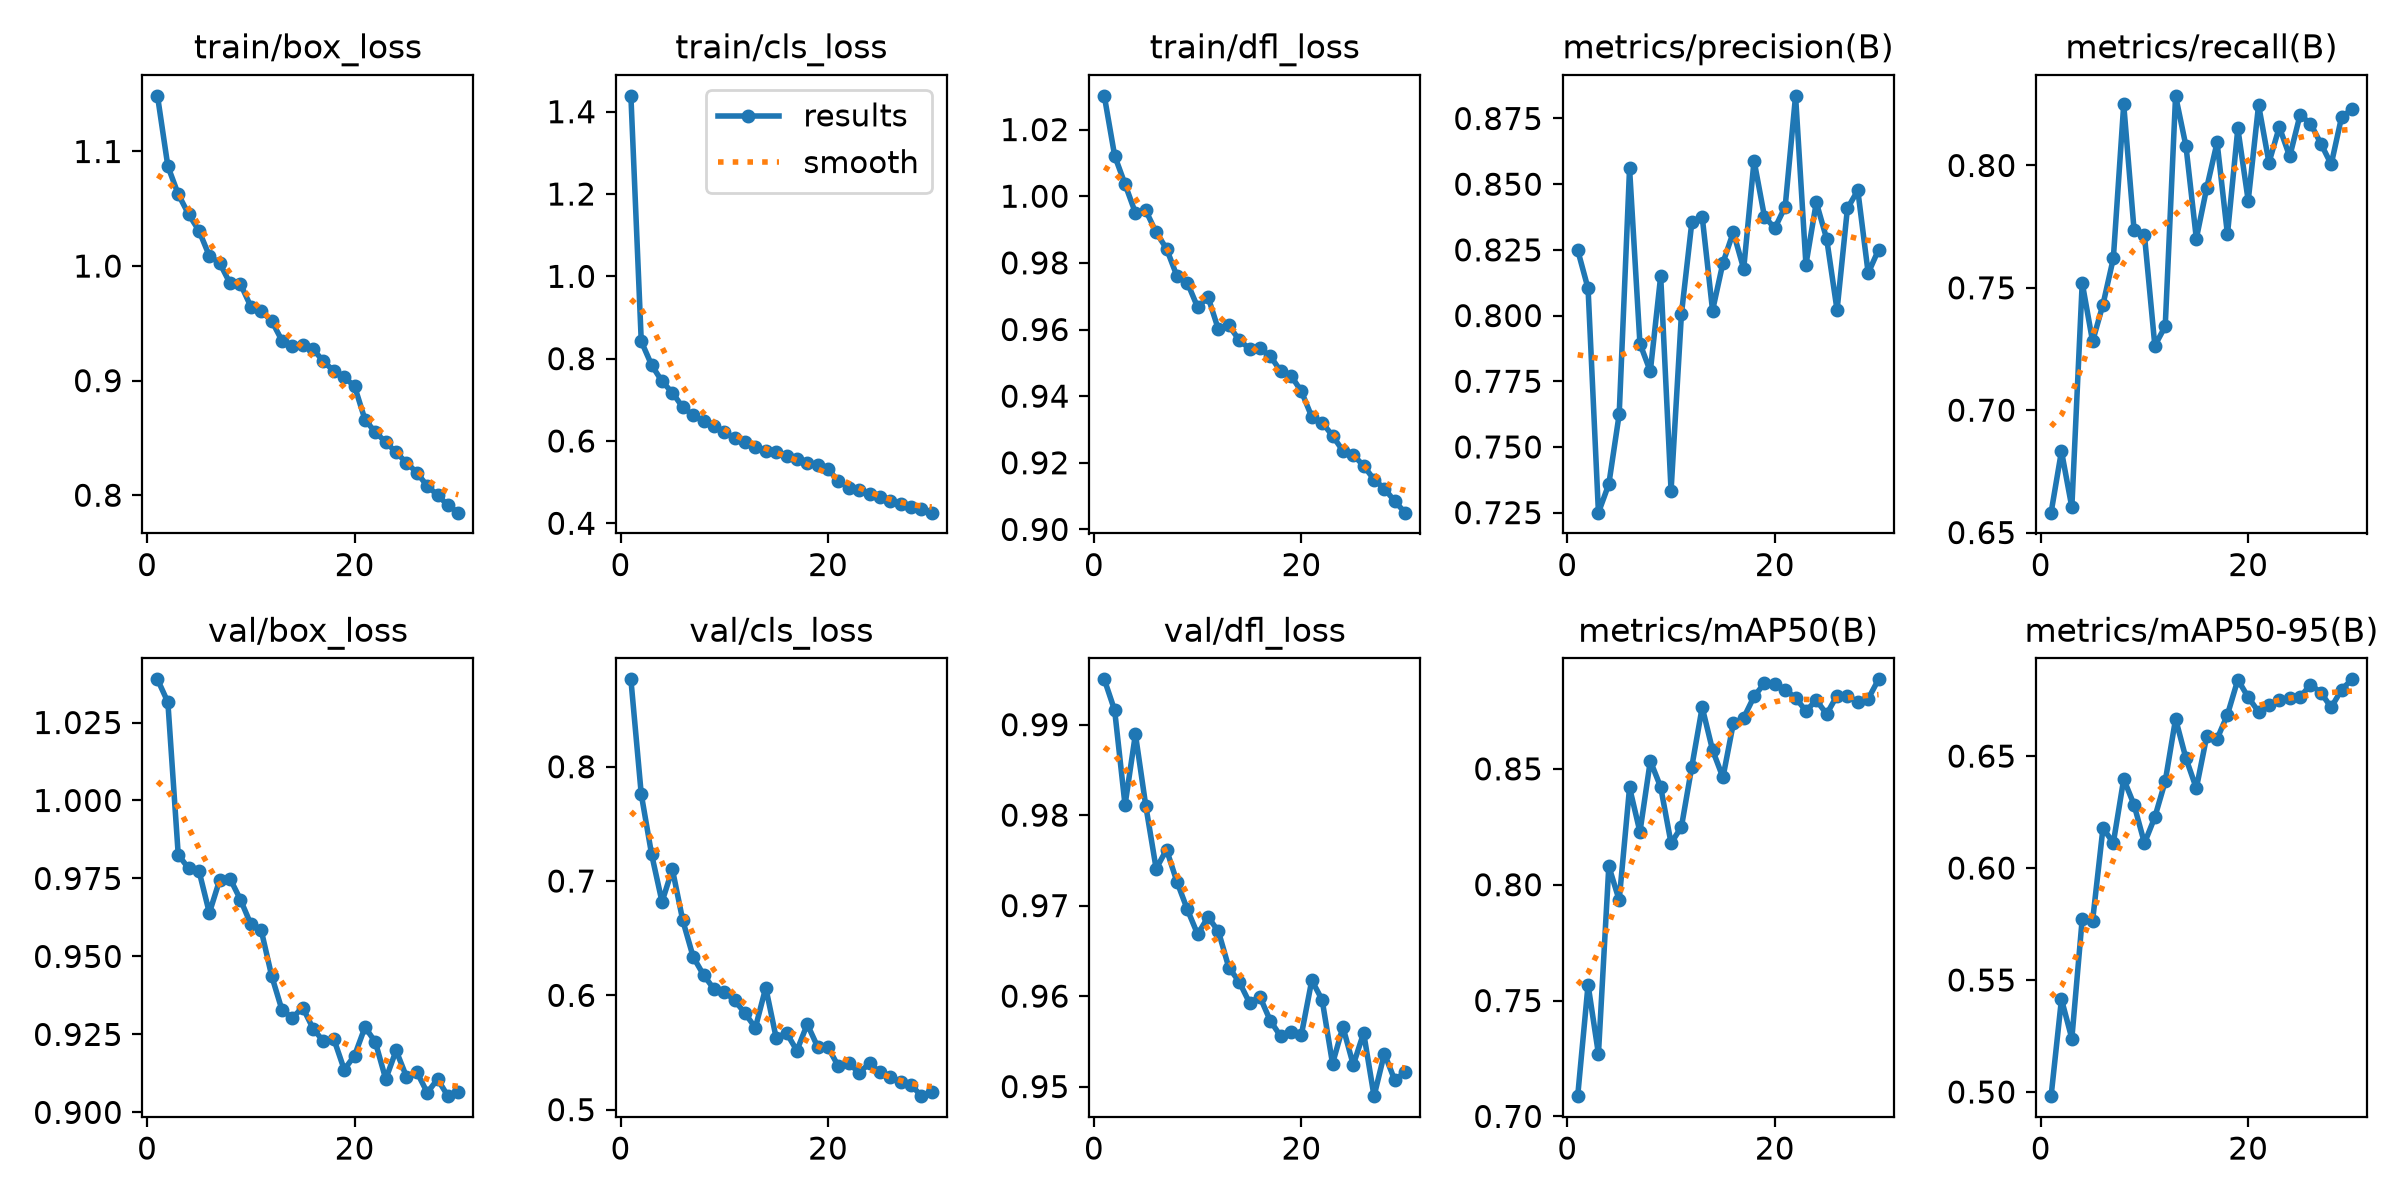

The data file committed next to this chart (first rows):
epoch, time, train/box_loss, train/cls_loss, train/dfl_loss, metrics/precision(B), metrics/recall(B), metrics/mAP50(B), metrics/mAP50-95(B), val/box_loss, val/cls_loss, val/dfl_loss, lr/pg0, lr/pg1, lr/pg2
1, 132.5, 1.149, 1.439, 1.03, 0.8249, 0.6581, 0.7087, 0.4981, 1.039, 0.8764, 0.995, 0.0004159, 0.0004159, 0.0004159
2, 269.2, 1.087, 0.8422, 1.012, 0.8103, 0.6833, 0.7568, 0.5414, 1.032, 0.7759, 0.9916, 0.0008051, 0.0008051, 0.0008051
3, 392, 1.063, 0.7843, 1.004, 0.725, 0.6603, 0.7269, 0.5239, 0.9826, 0.7232, 0.9811, 0.001167, 0.001167, 0.001167
4, 513, 1.045, 0.745, 0.995, 0.7358, 0.752, 0.808, 0.5773, 0.9782, 0.6818, 0.9889, 0.001126, 0.001126, 0.001126
5, 633.8, 1.031, 0.7172, 0.9957, 0.7624, 0.7281, 0.7933, 0.5764, 0.9774, 0.7103, 0.981, 0.001085, 0.001085, 0.001085
6, 755.4, 1.009, 0.6821, 0.9891, 0.856, 0.7432, 0.842, 0.6178, 0.9639, 0.6655, 0.9741, 0.001044, 0.001044, 0.001044
7, 877.9, 1.003, 0.6625, 0.9842, 0.7893, 0.762, 0.8228, 0.6113, 0.9746, 0.6337, 0.9762, 0.001002, 0.001002, 0.001002
8, 999.9, 0.9848, 0.6477, 0.9761, 0.7788, 0.8249, 0.8535, 0.6397, 0.9749, 0.6179, 0.9727, 0.0009612, 0.0009612, 0.0009612
9, 1127, 0.9844, 0.6362, 0.9741, 0.815, 0.7735, 0.8421, 0.6282, 0.9682, 0.6056, 0.9696, 0.00092, 0.00092, 0.00092
10, 1253, 0.9646, 0.6208, 0.9667, 0.7334, 0.7715, 0.8179, 0.6111, 0.9603, 0.6032, 0.9668, 0.0008787, 0.0008787, 0.0008787
11, 1373, 0.9606, 0.608, 0.9698, 0.8006, 0.7264, 0.825, 0.6227, 0.9584, 0.5957, 0.9687, 0.0008375, 0.0008375, 0.0008375
12, 1495, 0.9523, 0.5976, 0.96, 0.8354, 0.7343, 0.8509, 0.6387, 0.9438, 0.5843, 0.9672, 0.0007962, 0.0007962, 0.0007962
13, 1615, 0.9349, 0.5864, 0.9613, 0.8377, 0.8285, 0.8766, 0.6666, 0.9328, 0.5716, 0.9632, 0.000755, 0.000755, 0.000755
14, 1735, 0.9306, 0.5767, 0.9568, 0.8019, 0.8079, 0.8581, 0.649, 0.9303, 0.6068, 0.9616, 0.0007137, 0.0007137, 0.0007137
15, 1855, 0.9311, 0.5727, 0.9542, 0.82, 0.7701, 0.8463, 0.6356, 0.9336, 0.563, 0.9593, 0.0006725, 0.0006725, 0.0006725
16, 1976, 0.9275, 0.5637, 0.9543, 0.8317, 0.7908, 0.8696, 0.6588, 0.9268, 0.5671, 0.9599, 0.0006312, 0.0006312, 0.0006312
17, 2096, 0.9168, 0.5565, 0.952, 0.8178, 0.8094, 0.872, 0.6576, 0.9228, 0.5516, 0.9573, 0.00059, 0.00059, 0.00059
18, 2217, 0.9084, 0.5463, 0.9475, 0.8589, 0.7718, 0.8812, 0.6685, 0.9235, 0.5748, 0.9556, 0.0005487, 0.0005487, 0.0005487
19, 2338, 0.903, 0.5421, 0.9461, 0.8377, 0.8151, 0.8869, 0.6841, 0.9137, 0.555, 0.956, 0.0005075, 0.0005075, 0.0005075
20, 2458, 0.8951, 0.5317, 0.9415, 0.8332, 0.7856, 0.8866, 0.6763, 0.9182, 0.5545, 0.9557, 0.0004662, 0.0004662, 0.0004662
21, 2595, 0.8659, 0.5026, 0.9338, 0.8415, 0.8247, 0.8842, 0.6698, 0.9273, 0.5379, 0.9617, 0.000425, 0.000425, 0.000425
22, 2714, 0.855, 0.4868, 0.9321, 0.8836, 0.8012, 0.8806, 0.6729, 0.9225, 0.5405, 0.9596, 0.0003837, 0.0003837, 0.0003837
23, 2833, 0.8464, 0.4816, 0.9281, 0.8194, 0.8157, 0.875, 0.675, 0.9106, 0.5324, 0.9525, 0.0003425, 0.0003425, 0.0003425
24, 2953, 0.8374, 0.4716, 0.9236, 0.8431, 0.8037, 0.8796, 0.6759, 0.9198, 0.5404, 0.9566, 0.0003012, 0.0003012, 0.0003012
25, 3073, 0.8284, 0.4639, 0.9224, 0.8292, 0.8206, 0.8737, 0.6762, 0.9114, 0.5326, 0.9524, 0.00026, 0.00026, 0.00026
26, 3192, 0.8197, 0.453, 0.9191, 0.8021, 0.8171, 0.8816, 0.682, 0.9129, 0.5285, 0.9559, 0.0002188, 0.0002188, 0.0002188
27, 3312, 0.8081, 0.4463, 0.915, 0.8407, 0.809, 0.8815, 0.6783, 0.9063, 0.5243, 0.9489, 0.0001775, 0.0001775, 0.0001775
28, 3431, 0.8002, 0.4391, 0.9123, 0.8477, 0.8005, 0.8789, 0.6717, 0.9106, 0.5219, 0.9536, 0.0001363, 0.0001363, 0.0001363
29, 3552, 0.7911, 0.4339, 0.9084, 0.8161, 0.8198, 0.8802, 0.6796, 0.9052, 0.5118, 0.9507, 9.5e-05, 9.5e-05, 9.5e-05
30, 3671, 0.7848, 0.4258, 0.905, 0.825, 0.8229, 0.8886, 0.6843, 0.9067, 0.5156, 0.9516, 5.375e-05, 5.375e-05, 5.375e-05
